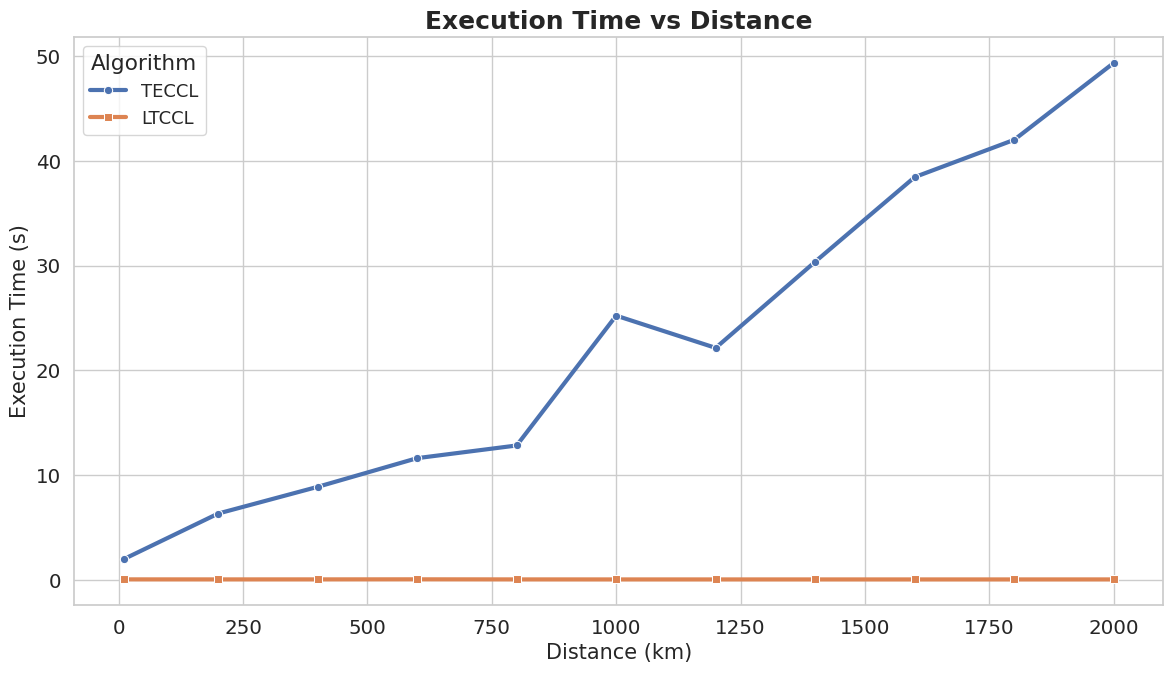

Source code (Python):
import matplotlib.pyplot as plt
import seaborn as sns

# 设置 Seaborn 风格
sns.set(style="whitegrid", font_scale=1.3, palette="deep")

# 数据
TECCL_summary = {
    10: 1.97, 200: 6.33, 400: 8.88, 600: 11.62, 800: 12.83,
    1000: 25.23, 1200: 22.15, 1400: 30.38, 1600: 38.46,
    1800: 42.02, 2000: 49.36
}
LTCCL_summary = {
    10: 0.044, 200: 0.041, 400: 0.043, 600: 0.049, 800: 0.041,
    1000: 0.039, 1200: 0.039, 1400: 0.039, 1600: 0.039,
    1800: 0.039, 2000: 0.040
}

distances = list(TECCL_summary.keys())
teccl_values = [TECCL_summary[d] for d in distances]
ltccl_values = [LTCCL_summary[d] for d in distances]

# 绘图
plt.figure(figsize=(12, 7))
sns.lineplot(x=distances, y=teccl_values, marker='o', label='TECCL', linewidth=3)
sns.lineplot(x=distances, y=ltccl_values, marker='s', label='LTCCL', linewidth=3)

plt.title('Execution Time vs Distance', fontsize=18, weight='bold')
plt.xlabel('Distance (km)', fontsize=15)
plt.ylabel('Execution Time (s)', fontsize=15)
plt.legend(title='Algorithm', fontsize=13)
plt.tight_layout()
plt.show()